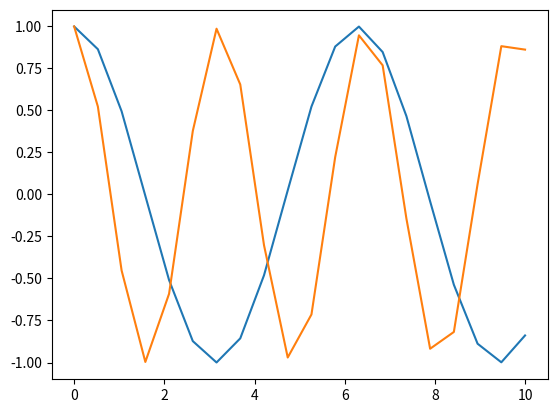

Write the Python code that produced this figure.
def my_f():
    import matplotlib.pyplot as plt
    import numpy as np
    from random import randint
    k=1
    x = np.linspace(0,10,20)
    plt.plot(x,np.cos(k*x))
    print(x)
    k= randint(1,10)
    plt.plot(x, np.cos(k * x))
    return x
print(my_f())